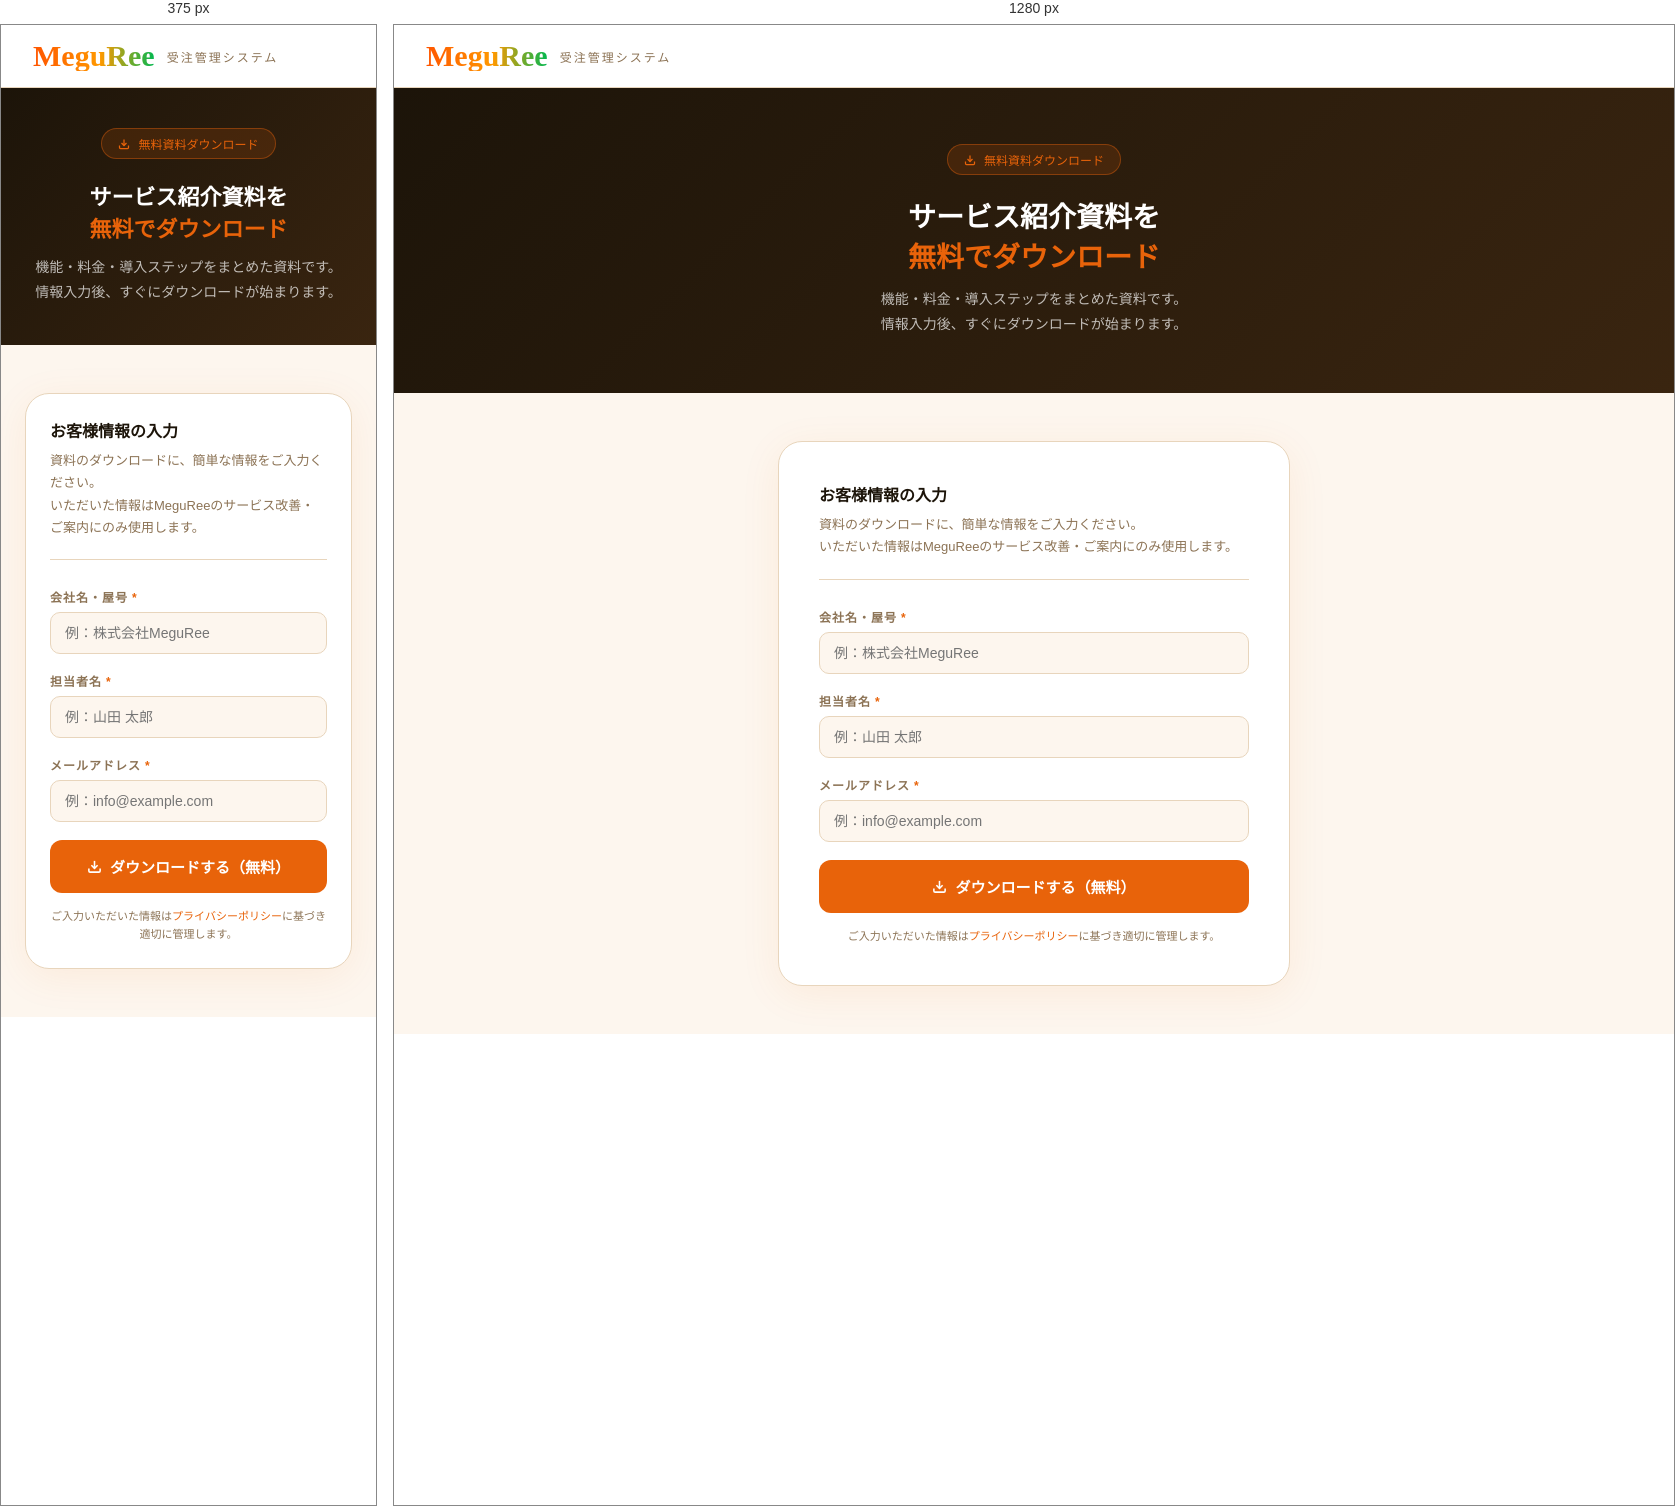
Rendered at 375 px and 1280 px, left to right.

<!-- file: download.html -->
<!DOCTYPE html>
<html lang="ja">
<head>
<meta charset="UTF-8">
<meta name="viewport" content="width=device-width, initial-scale=1.0">
<!-- Google tag (gtag.js) -->
<script async src="https://www.googletagmanager.com/gtag/js?id=G-26ZR6LCJY2"></script>
<script>
  window.dataLayer = window.dataLayer || [];
  function gtag(){dataLayer.push(arguments);}
  gtag('js', new Date());
  gtag('config', 'G-26ZR6LCJY2');
</script>
<link rel="icon" href="favicon.ico" sizes="any">
<link rel="icon" type="image/svg+xml" href="favicon.svg">
<link rel="icon" type="image/png" sizes="192x192" href="favicon-192.png">
<link rel="apple-touch-icon" href="favicon-192.png">
<title>資料ダウンロード | MeguRee</title>
<meta name="description" content="小規模の卸売業（観光土産・食品ほか）向け受注管理システムMeguReeのサービス紹介資料を無料でダウンロードできます。機能・料金・導入ステップをまとめています。">
<link rel="canonical" href="https://meguree-order.com/download.html">
<meta property="og:type" content="website">
<meta property="og:title" content="資料ダウンロード | MeguRee">
<meta property="og:description" content="MeguReeの機能・料金・導入ステップをまとめたサービス紹介資料を無料でダウンロードできます。">
<meta property="og:url" content="https://meguree-order.com/download.html">
<meta property="og:site_name" content="MeguRee">
<meta property="og:locale" content="ja_JP">
<link href="https://fonts.googleapis.com/css2?family=Noto+Sans+JP:wght@300;400;500;700&display=swap" rel="stylesheet">
<style>
  *, *::before, *::after { box-sizing: border-box; margin: 0; padding: 0; }
  :root {
    --bg: #fdf6ee; --surface: #ffffff; --border: #e8d5bc;
    --orange: #e8630a; --green: #1e6641;
    --text: #1c1409; --text-muted: #8c7355; --danger: #dc2626;
  }
  body { font-family: 'Noto Sans JP', sans-serif; background: var(--bg); color: var(--text); min-height: 100vh; }
  .header { background: #fff; border-bottom: 1px solid var(--border); padding: 16px 32px; display: flex; align-items: center; gap: 12px; }
  .header img { width: 140px; }
  .header-sub { font-size: 12px; color: var(--text-muted); letter-spacing: 2px; }
  .hero { background: linear-gradient(135deg, #1c1409 0%, #3a2510 100%); color: #fff; padding: 56px 32px; text-align: center; }
  .hero-title { font-size: 28px; font-weight: 700; margin-bottom: 12px; }
  .hero-sub { font-size: 14px; color: rgba(255,255,255,0.7); line-height: 1.8; }
  .hero-orange { color: var(--orange); }
  .hero-badge { display: inline-flex; align-items: center; gap: 8px; background: rgba(232,99,10,0.15); border: 1px solid rgba(232,99,10,0.4); border-radius: 20px; padding: 6px 16px; font-size: 12px; color: var(--orange); margin-bottom: 20px; }
  .content { max-width: 560px; margin: 0 auto; padding: 48px 24px; }
  .card { background: var(--surface); border: 1.5px solid var(--border); border-radius: 24px; padding: 40px; box-shadow: 0 8px 40px rgba(232,99,10,0.08); }
  .card-title { font-size: 16px; font-weight: 700; margin-bottom: 8px; }
  .card-desc { font-size: 13px; color: var(--text-muted); line-height: 1.7; margin-bottom: 28px; padding-bottom: 20px; border-bottom: 1px solid var(--border); }
  .form-group { margin-bottom: 18px; }
  label { display: block; font-size: 12px; font-weight: 700; color: var(--text-muted); margin-bottom: 7px; letter-spacing: 1px; text-transform: uppercase; }
  .required { color: var(--orange); margin-left: 4px; }
  input { width: 100%; padding: 12px 14px; background: var(--bg); border: 1.5px solid var(--border); border-radius: 10px; font-size: 14px; font-family: 'Noto Sans JP', sans-serif; color: var(--text); outline: none; transition: border-color 0.2s; }
  input:focus { border-color: var(--orange); background: #fff; }
  .btn { width: 100%; padding: 16px; background: var(--orange); border: none; border-radius: 12px; color: #fff; font-size: 15px; font-weight: 700; font-family: 'Noto Sans JP', sans-serif; cursor: pointer; margin-top: 8px; transition: opacity 0.2s; display: flex; align-items: center; justify-content: center; gap: 8px; }
  .btn:hover { opacity: 0.9; }
  .btn:disabled { opacity: 0.5; cursor: not-allowed; }
  .error { background: #fef2f2; border: 1px solid #fecaca; border-radius: 10px; padding: 10px 14px; font-size: 13px; color: var(--danger); margin-bottom: 16px; display: none; }
  .error.show { display: block; }
  .privacy-note { font-size: 11px; color: var(--text-muted); text-align: center; margin-top: 14px; line-height: 1.7; }
  .privacy-note a { color: var(--orange); text-decoration: none; }
  .success-screen { display: none; text-align: center; padding: 20px 0; }
  .success-screen.show { display: block; }
  .success-icon { font-size: 56px; margin-bottom: 16px; }
  .success-title { font-size: 22px; font-weight: 700; margin-bottom: 10px; color: var(--green); }
  .success-sub { font-size: 14px; color: var(--text-muted); line-height: 1.9; margin-bottom: 28px; }
  .success-actions { display: flex; flex-direction: column; gap: 10px; }
  .btn-green { display: block; padding: 14px; background: var(--green); border-radius: 12px; color: #fff; font-size: 14px; font-weight: 700; text-decoration: none; text-align: center; transition: opacity 0.2s; }
  .btn-green:hover { opacity: 0.9; }
  .btn-outline-sm { display: block; padding: 12px; border: 1.5px solid var(--border); border-radius: 12px; color: var(--text-muted); font-size: 14px; text-decoration: none; text-align: center; transition: border-color 0.2s; }
  .btn-outline-sm:hover { border-color: var(--orange); color: var(--orange); }
  .pdf-preview { background: #f0f7f3; border: 1px solid #b8d9c6; border-radius: 12px; padding: 16px 20px; margin-bottom: 24px; display: flex; align-items: center; gap: 14px; }
  .pdf-icon { font-size: 32px; flex-shrink: 0; }
  .pdf-info { text-align: left; }
  .pdf-name { font-size: 13px; font-weight: 700; color: var(--green); margin-bottom: 2px; }
  .pdf-size { font-size: 11px; color: var(--text-muted); }
  @media (max-width: 600px) {
    .card { padding: 24px; }
    .hero { padding: 40px 20px; }
    .hero-title { font-size: 22px; }
  }
</style>
</head>
<body>

<div class="header">
  <span style="font-family:'Palatino Linotype',Palatino,Georgia,serif;font-weight:700;font-size:30px;background:linear-gradient(90deg,#ff5500,#ff9900 55%,#00b850);-webkit-background-clip:text;background-clip:text;-webkit-text-fill-color:transparent;color:transparent;line-height:1;white-space:nowrap;">MeguRee</span>
  <span class="header-sub">受注管理システム</span>
</div>

<div class="hero">
  <div class="hero-badge">
    <svg width="12" height="12" fill="none" stroke="currentColor" stroke-width="2.5" viewBox="0 0 24 24"><path d="M21 15v4a2 2 0 0 1-2 2H5a2 2 0 0 1-2-2v-4"/><polyline points="7 10 12 15 17 10"/><line x1="12" y1="15" x2="12" y2="3"/></svg>
    無料資料ダウンロード
  </div>
  <div class="hero-title">サービス紹介資料を<br><span class="hero-orange">無料でダウンロード</span></div>
  <div class="hero-sub">機能・料金・導入ステップをまとめた資料です。<br>情報入力後、すぐにダウンロードが始まります。</div>
</div>

<div class="content">
  <div class="card">
    <div id="formArea">
      <div class="card-title">お客様情報の入力</div>
      <div class="card-desc">資料のダウンロードに、簡単な情報をご入力ください。<br>いただいた情報はMeguReeのサービス改善・ご案内にのみ使用します。</div>
      <div class="error" id="errorMsg"></div>

      <div class="form-group">
        <label>会社名・屋号<span class="required">*</span></label>
        <input type="text" id="companyName" placeholder="例：株式会社MeguRee" />
      </div>
      <div class="form-group">
        <label>担当者名<span class="required">*</span></label>
        <input type="text" id="name" placeholder="例：山田 太郎" />
      </div>
      <div class="form-group">
        <label>メールアドレス<span class="required">*</span></label>
        <input type="email" id="email" placeholder="例：info@example.com" />
      </div>

      <button class="btn" id="submitBtn" onclick="submitForm()">
        <svg width="15" height="15" fill="none" stroke="currentColor" stroke-width="2.5" viewBox="0 0 24 24"><path d="M21 15v4a2 2 0 0 1-2 2H5a2 2 0 0 1-2-2v-4"/><polyline points="7 10 12 15 17 10"/><line x1="12" y1="15" x2="12" y2="3"/></svg>
        ダウンロードする（無料）
      </button>
      <p class="privacy-note">
        ご入力いただいた情報は<a href="privacy.html">プライバシーポリシー</a>に基づき適切に管理します。
      </p>
    </div>
  </div>
</div>

<script src="config.js"></script>
<script>

  async function submitForm() {
    const errEl = document.getElementById('errorMsg');
    errEl.classList.remove('show');

    const companyName = document.getElementById('companyName').value.trim();
    const name        = document.getElementById('name').value.trim();
    const email       = document.getElementById('email').value.trim();

    if (!companyName || !name || !email) {
      errEl.textContent = '必須項目をすべて入力してください';
      errEl.classList.add('show');
      return;
    }
    if (!/^[^\s@]+@[^\s@]+\.[^\s@]+$/.test(email)) {
      errEl.textContent = 'メールアドレスの形式が正しくありません';
      errEl.classList.add('show');
      return;
    }

    const btn = document.getElementById('submitBtn');
    btn.disabled = true;
    btn.innerHTML = '<svg width="15" height="15" fill="none" stroke="currentColor" stroke-width="2.5" viewBox="0 0 24 24" style="animation:spin 1s linear infinite"><path d="M21 12a9 9 0 1 1-18 0 9 9 0 0 1 18 0"/></svg> 処理中...';

    try {
      const res = await fetch(SB_URL + '/rest/v1/leads', {
        method: 'POST',
        headers: { 'apikey': SB_KEY, 'Authorization': 'Bearer ' + SB_KEY, 'Content-Type': 'application/json', 'Prefer': 'return=minimal' },
        body: JSON.stringify({ company_name: companyName, name, email, source: 'lp_download' })
      });
      if (!res.ok) throw new Error('HTTP ' + res.status);

      // 送信完了 → サンキューページ（別URL）へ遷移。PDFの自動ダウンロードは遷移先で実行する。
      // GA4: 資料ダウンロード完了（リード獲得）。送信が終わってから遷移する（event_callback）。
      // 届かない場合もフォールバックで必ず遷移。
      var redirected = false;
      function goThanks() { if (!redirected) { redirected = true; location.href = 'thanks-download.html'; } }
      if (typeof gtag === 'function') {
        gtag('event', 'download_click', {
          file_name: 'meguree-service-guide.pdf', page: 'download.html',
          event_callback: goThanks
        });
        setTimeout(goThanks, 1200);
      } else {
        goThanks();
      }
    } catch(e) {
      console.error(e);
      errEl.textContent = '送信に失敗しました。時間をおいて再度お試しください。';
      errEl.classList.add('show');
      btn.disabled = false;
      btn.innerHTML = '<svg width="15" height="15" fill="none" stroke="currentColor" stroke-width="2.5" viewBox="0 0 24 24"><path d="M21 15v4a2 2 0 0 1-2 2H5a2 2 0 0 1-2-2v-4"/><polyline points="7 10 12 15 17 10"/><line x1="12" y1="15" x2="12" y2="3"/></svg> ダウンロードする（無料）';
    }
  }
</script>
<style>
  @keyframes spin { from { transform: rotate(0deg); } to { transform: rotate(360deg); } }
</style>
<script src="analytics-events.js"></script>
</body>
</html>